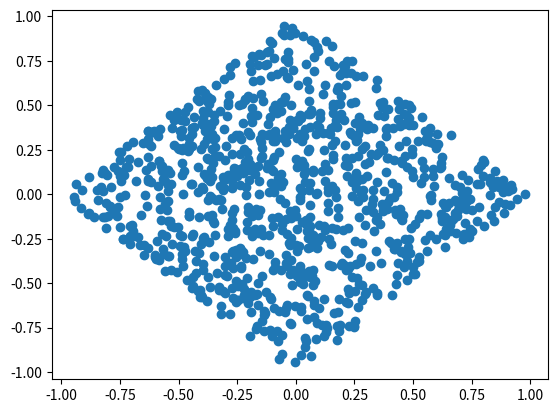

The matplotlib source for this figure:
import random 
import random as rn
import matplotlib.pyplot as plt
import math

############################
## 1-a MERSENNE GENERATOR ##
############################

def test_m_random(s,n):
# Generates n random numbers in [0,5)
# using the Mersenne generator and 
# checks for uniform distribution
  x = [0 for i in range(10)]
  k = 16807
  j = 2147483647
  for i in range(n):
    s = (k * s) % j
    r = s / j
    num = 5 * r
    if num < 0.5:
      x[0] = x[0] + 1
    elif num < 1.0:
      x[1] = x[1] + 1
    elif num < 1.5:
      x[2] = x[2] + 1
    elif num < 2.0:
      x[3] = x[3] + 1
    elif num < 2.5:
      x[4] = x[4] + 1
    elif num < 3.0:
      x[5] = x[5] + 1
    elif num < 3.5:
      x[6] = x[6] + 1
    elif num < 4.0:
      x[7] = x[7] + 1
    elif num < 4.5:
      x[8] = x[8] + 1
    else:
      x[9] = x[9] + 1 
  print(x)

#test_m_random(8,10000)

###################################
## 1-a RANDOM.RANDOM() GENERATOR ##
###################################

def test_py_random(s,n):
# Generates n random numbers in [0,5)
# using the python built-in generator and 
# checks for uniform distribution
  x = [0 for i in range(10)]
  for i in range(n):
    r = random.random()
    num = 5 * r
    if num < 0.5:
      x[0] = x[0] + 1
    elif num < 1.0:
      x[1] = x[1] + 1
    elif num < 1.5:
      x[2] = x[2] + 1
    elif num < 2.0:
      x[3] = x[3] + 1
    elif num < 2.5:
      x[4] = x[4] + 1
    elif num < 3.0:
      x[5] = x[5] + 1
    elif num < 3.5:
      x[6] = x[6] + 1
    elif num < 4.0:
      x[7] = x[7] + 1
    elif num < 4.5:
      x[8] = x[8] + 1
    else:
      x[9] = x[9] + 1
  print(x)

#test_py_random(8,10000)

#################
## 1-b MERSENNE##
#################

def m_rand_gen(s, n):
# Generates n random numbers in [0,1]
# using the simple mersenne
  x = [0 for i in range(n)]
  k = 16807
  j = 2147483647
  count = 0
  for i in range(n):
    s = (k * s) % j
    x[i] = s / j
    r1 = random.random()
    r2 = random.random()
    if r1 < r2:
      count = count + 1
    r1 = r2
  print(count)

#m_rand_gen(8,10000)

#########################
## 1-b RANDOM.RANDOM() ##
#########################

def rand_gen(s, n):
# Generates n random numbers in [0,1)
# using the builtin generator
# with a given seed  
  x = [0 for i in range(n)]
  count = 0
  for i in range(n):
    x[i] = random.random()
    r1 = random.random()
    r2 = random.random()
    if r1 < r2:
      count = count + 1
    r1 = r2
  print(count)

#rand_gen(8,10000)



################
## Question 3 ##
################

def rand_mc(s, n):
# Generates n random numbers in [0,1)
# using the builtin generator
# with a given seed  
  x = [0 for i in range(n)]
  for i in range(n):
    x[i] = random.random()
      
  print(x)

def f(x):
  return math.exp(x)

#rand_mc(8,10000)

def gen_random_plot(s,n):
#Generates n random points using the builtin generator
#with a given seed  random.seed(s), and plots those that
#fall in the circle of radius 1
  x = [0 for i in range(n)]
  y = [0 for i in range(n)]
  i = 0
  while i < n:
    rx = 2*rn.random()-1
    ry = 2*rn.random()-1
    if abs(rx) + abs(ry) <= 1:
      x[i] = rx
      y[i] = ry
      i = i + 1
  plt.scatter(x, y)
  plt.show()

gen_random_plot(8,1000)